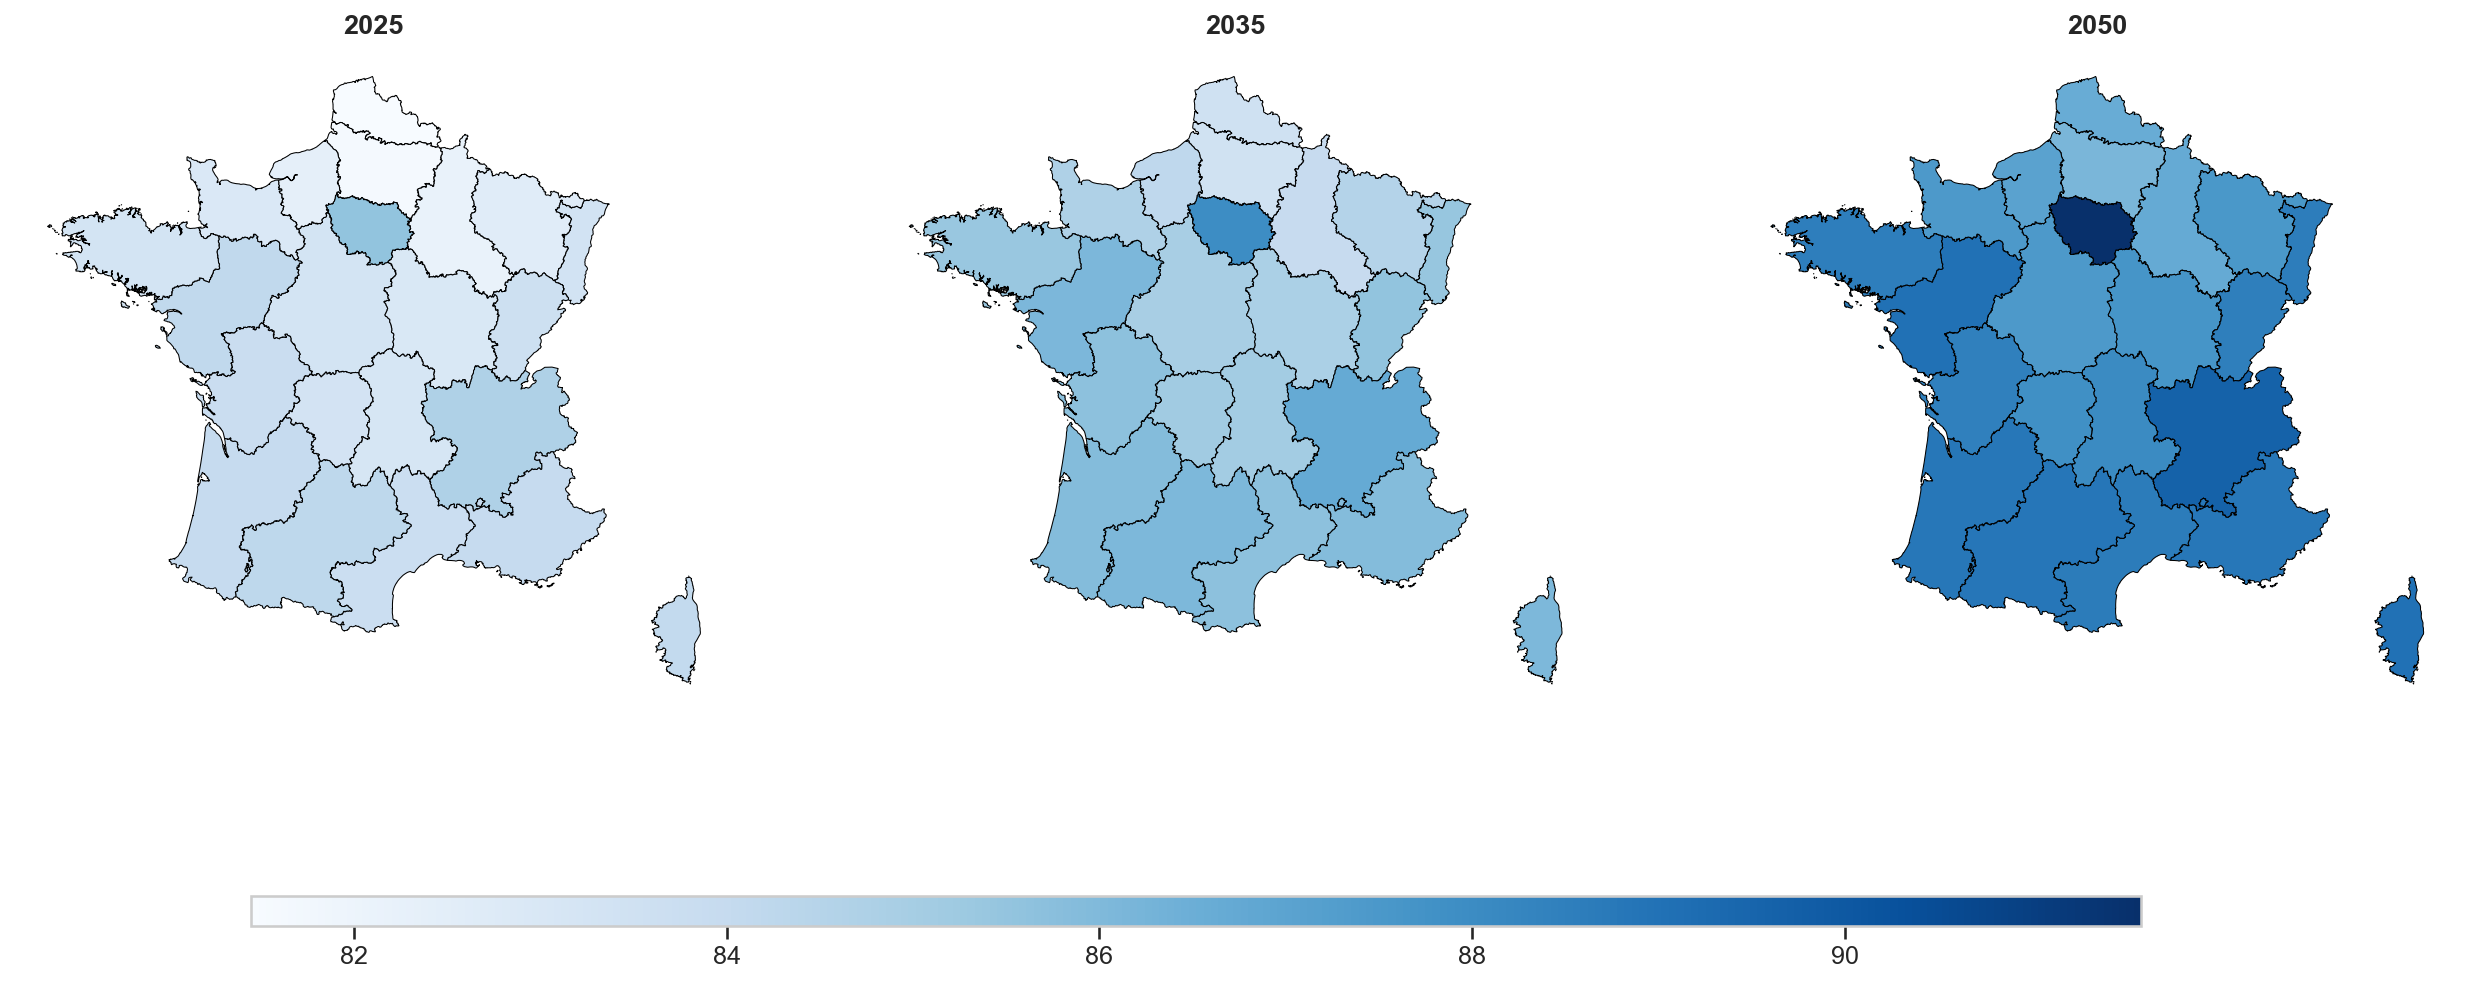

The table this chart was drawn from, first rows:
IDF, CVL, BOU, FCO, BN, HN, NPC, PIC, ALS, CHA, LOR, PDL, BRE, AQU, LIM, POI, LR, MPY, AUV, RA, PACA, COR
77.35, 77.25, 76.67, 76.52, 76.82, 75.93, 74.09, 75.1, 76.32, 76.04, 75.5, 77, 75.54, 77.15, 76.44, 77.01, 76.75, 77.71, 76.34, 77.34, 76.96, 76.79
77.27, 77.3, 76.65, 76.74, 76.77, 76.27, 74.32, 75.07, 76.49, 76.21, 75.72, 77.26, 75.88, 77.34, 76.92, 77.23, 76.91, 78.12, 76.23, 77.38, 77.29, 76.97
77.58, 77.75, 77.18, 77.05, 77.07, 76.17, 74.64, 75.7, 76.91, 76.46, 76.05, 77.36, 76.35, 77.6, 77.51, 77.57, 77.28, 78.52, 76.51, 77.93, 77.65, 77.43
77.65, 77.75, 76.84, 76.99, 77.07, 76.28, 74.42, 75.67, 76.86, 76.09, 76.09, 77.68, 76, 77.54, 77.45, 77.57, 77.24, 78.42, 76.73, 77.85, 77.63, 77.33
77.94, 78.05, 77.38, 77.48, 77.45, 76.83, 75.04, 76.23, 77.21, 76.65, 76.55, 78.06, 76.59, 78.05, 77.44, 77.97, 77.67, 78.79, 77.07, 78.31, 78.04, 77.82
78.07, 78.12, 77.64, 77.52, 77.51, 76.68, 75.12, 75.91, 77.22, 76.8, 76.59, 78.14, 76.57, 78.13, 78.07, 78.12, 77.76, 78.89, 77.2, 78.4, 78.18, 77.92
78.28, 78.22, 77.48, 77.57, 77.68, 76.69, 75.14, 76.35, 77.37, 76.92, 76.43, 78.07, 76.79, 78.24, 77.43, 78.17, 77.86, 78.86, 77.07, 78.51, 78.11, 77.93
79.1, 78.65, 77.93, 78.03, 77.97, 77.19, 75.58, 76.43, 77.8, 77.13, 77.11, 78.52, 76.95, 78.47, 78.55, 78.62, 78.31, 79.08, 77.73, 79.02, 78.56, 78.48
79.35, 78.73, 78.08, 78.23, 78.21, 77.55, 75.66, 76.73, 77.88, 77.51, 77.01, 78.85, 77.62, 78.79, 78.36, 78.76, 78.49, 79.16, 77.66, 79.15, 78.64, 78.49
79.53, 78.79, 78.03, 78.37, 78.32, 77.6, 75.94, 76.75, 77.99, 77.73, 77.6, 79.09, 77.49, 78.99, 78.37, 78.94, 78.66, 79.65, 77.98, 79.46, 78.88, 78.7
79.94, 79.38, 78.43, 78.78, 78.74, 77.95, 76.2, 77.27, 78.35, 78.1, 77.65, 79.3, 77.97, 79.49, 79.14, 79.36, 79.04, 79.96, 78.24, 79.73, 79.24, 79.07
80.15, 79.33, 78.63, 78.95, 78.84, 77.92, 76.54, 77.28, 78.62, 78.16, 78.02, 79.75, 78.18, 79.53, 78.97, 79.52, 79.22, 80.16, 78.53, 79.92, 79.49, 79.38
80.31, 79.65, 78.69, 79.09, 79.11, 78.33, 76.4, 77.36, 78.85, 78.23, 78.05, 79.83, 78.4, 79.91, 79.38, 79.7, 79.43, 80.28, 78.56, 80.13, 79.66, 79.63
80.1, 79.3, 78.79, 79.3, 78.98, 78.39, 76.55, 77.45, 78.9, 78.16, 77.98, 79.83, 78.71, 79.82, 79.35, 79.71, 79.46, 80.41, 78.77, 80.3, 79.65, 79.7
81.27, 80.73, 79.9, 80.11, 79.88, 79.3, 77.55, 78.57, 79.79, 79.22, 79.12, 80.84, 79.28, 80.87, 80.75, 80.7, 80.46, 81.35, 79.33, 81.13, 80.75, 80.62
81.43, 80.61, 79.99, 80.22, 79.91, 79.37, 77.49, 78.57, 79.89, 79.23, 79.18, 81.08, 79.39, 80.87, 80.15, 80.73, 80.49, 81.26, 79.64, 81.21, 80.67, 80.71
81.83, 81.03, 80.15, 80.75, 80.36, 79.5, 77.95, 78.98, 80.46, 79.82, 79.59, 81.41, 79.95, 81.17, 81.03, 81.15, 80.93, 81.71, 80.14, 81.74, 81.21, 81.14
82.14, 81.2, 80.53, 80.96, 80.59, 80, 78.24, 79.06, 80.67, 79.73, 79.76, 81.63, 80.03, 81.51, 80.7, 81.45, 81.19, 81.91, 80.32, 81.97, 81.45, 81.54
82.39, 81.27, 80.6, 81.11, 80.55, 80.18, 78.39, 79.12, 80.77, 79.87, 80.13, 81.79, 80.38, 81.68, 81.2, 81.52, 81.31, 82.17, 80.43, 82.11, 81.63, 81.74
82.64, 81.38, 80.85, 81.36, 80.78, 80.11, 78.67, 79.34, 80.93, 80.12, 80.33, 81.96, 80.46, 81.89, 81.01, 81.71, 81.51, 82.35, 80.63, 82.2, 81.84, 81.89
82.8, 81.63, 81.09, 81.56, 81.05, 80.34, 78.93, 79.86, 81.19, 80.43, 80.58, 82.35, 80.84, 82.06, 81.4, 81.98, 81.75, 82.49, 80.91, 82.48, 82.1, 81.97
83.21, 82.45, 81.07, 81.91, 81.24, 80.8, 79.33, 79.99, 81.75, 80.99, 81.08, 82.8, 81.11, 82.51, 81.36, 82.46, 82.2, 82.98, 81.42, 82.98, 82.52, 82.41
83.37, 82.34, 81.6, 81.95, 81.35, 80.94, 79.42, 80.2, 81.62, 80.78, 81.16, 82.64, 81.34, 82.49, 81.89, 82.28, 82.2, 82.8, 81.25, 82.95, 82.47, 82.35
83.78, 82.41, 81.84, 82.3, 81.82, 81.2, 79.81, 80.35, 81.91, 81, 81.34, 82.82, 81.54, 82.69, 82.19, 82.55, 82.48, 83.08, 81.75, 83.3, 82.75, 82.78
84.25, 82.94, 82.26, 82.75, 82.19, 81.52, 80.39, 80.83, 82.32, 81.82, 81.82, 83.44, 82.15, 83.1, 82.47, 83.21, 82.92, 83.52, 82.33, 83.7, 83.27, 82.8
84.03, 82.59, 82.13, 82.61, 81.98, 81.38, 80.21, 80.69, 82.27, 81.33, 81.66, 83, 82.03, 82.89, 82.49, 82.94, 82.69, 83.36, 82.26, 83.46, 82.91, 82.72
84.42, 82.71, 82.36, 82.8, 82.2, 81.64, 80.49, 80.84, 82.53, 81.53, 81.7, 83.28, 82, 83.24, 82.56, 83.16, 82.9, 83.57, 82.28, 83.81, 83.26, 83.4
84.55, 82.74, 82.32, 82.85, 82.4, 81.75, 80.67, 81.13, 82.54, 81.29, 81.88, 83.33, 82.41, 83.15, 83, 83.04, 83.03, 83.57, 82.65, 83.85, 83.4, 83.37
84.72, 82.81, 82.51, 83.02, 82.47, 81.78, 80.78, 81.28, 82.68, 81.55, 81.89, 83.39, 82.33, 83.45, 82.99, 83.24, 83.06, 83.68, 82.57, 84.05, 83.43, 83.44
85.02, 82.93, 82.62, 83.04, 82.72, 82.15, 81.22, 81.28, 82.97, 81.89, 82.1, 83.6, 82.72, 83.49, 83.16, 83.36, 83.27, 83.86, 82.56, 84.12, 83.55, 83.51
83.26, 82.49, 82.11, 82.25, 82.22, 81.32, 80.33, 80.39, 81.75, 81.09, 81, 83.23, 82.58, 83.25, 82.93, 82.84, 82.58, 83.42, 82.18, 83.51, 82.89, 83.06
83.92, 82.31, 82.39, 82.58, 81.94, 81.42, 80.3, 80.48, 82.19, 81.33, 81.11, 83.1, 82.52, 83.05, 82.47, 82.59, 82.57, 83.42, 82.19, 83.69, 82.69, 83.01
84.55, 82.33, 82.09, 82.54, 82.12, 81.31, 80.49, 81.02, 82.24, 81.53, 81.5, 83, 82.37, 83.01, 82.18, 82.68, 82.68, 83.32, 82.25, 83.81, 83.04, 82.95
85.27, 82.85, 82.66, 83.19, 82.79, 82.21, 81.28, 81.26, 82.82, 81.81, 82.14, 83.57, 83.03, 83.71, 82.9, 83.38, 83.35, 83.94, 82.84, 84.48, 83.71, 83.71
85.3, 83.13, 82.79, 83.4, 82.74, 82.18, 81.24, 81.47, 83.17, 82.02, 82.42, 83.96, 83.06, 83.82, 83.16, 83.61, 83.53, 84.07, 82.96, 84.52, 83.81, 83.88
85.54, 83.3, 82.98, 83.6, 82.92, 82.37, 81.45, 81.64, 83.37, 82.19, 82.61, 84.16, 83.27, 84.01, 83.34, 83.79, 83.72, 84.25, 83.15, 84.72, 84, 84.08
85.78, 83.47, 83.16, 83.8, 83.09, 82.55, 81.65, 81.82, 83.57, 82.37, 82.81, 84.36, 83.48, 84.2, 83.52, 83.98, 83.92, 84.43, 83.35, 84.92, 84.19, 84.28
86.02, 83.63, 83.35, 83.99, 83.27, 82.74, 81.86, 82, 83.78, 82.55, 83, 84.55, 83.69, 84.39, 83.7, 84.16, 84.11, 84.61, 83.54, 85.12, 84.38, 84.48
86.26, 83.8, 83.53, 84.19, 83.45, 82.92, 82.07, 82.18, 83.98, 82.72, 83.2, 84.75, 83.91, 84.59, 83.88, 84.35, 84.3, 84.8, 83.74, 85.32, 84.57, 84.68
86.5, 83.97, 83.72, 84.39, 83.63, 83.1, 82.27, 82.36, 84.19, 82.9, 83.4, 84.94, 84.12, 84.78, 84.06, 84.53, 84.5, 84.98, 83.93, 85.52, 84.77, 84.88
86.74, 84.13, 83.9, 84.58, 83.81, 83.29, 82.48, 82.54, 84.39, 83.08, 83.59, 85.14, 84.33, 84.97, 84.24, 84.72, 84.69, 85.16, 84.13, 85.72, 84.96, 85.07
86.98, 84.3, 84.09, 84.78, 83.99, 83.47, 82.68, 82.72, 84.6, 83.26, 83.79, 85.34, 84.54, 85.16, 84.42, 84.9, 84.88, 85.34, 84.33, 85.92, 85.15, 85.27
87.23, 84.46, 84.27, 84.97, 84.17, 83.66, 82.89, 82.9, 84.81, 83.43, 83.98, 85.53, 84.75, 85.35, 84.61, 85.09, 85.08, 85.52, 84.52, 86.12, 85.34, 85.47
87.47, 84.63, 84.46, 85.17, 84.35, 83.84, 83.1, 83.08, 85.01, 83.61, 84.18, 85.73, 84.96, 85.54, 84.79, 85.28, 85.27, 85.7, 84.72, 86.32, 85.53, 85.67
87.71, 84.79, 84.64, 85.37, 84.53, 84.03, 83.3, 83.26, 85.22, 83.79, 84.38, 85.92, 85.18, 85.73, 84.97, 85.46, 85.47, 85.89, 84.91, 86.51, 85.72, 85.87
87.95, 84.96, 84.83, 85.56, 84.71, 84.21, 83.51, 83.44, 85.43, 83.97, 84.57, 86.12, 85.39, 85.92, 85.15, 85.65, 85.66, 86.07, 85.11, 86.71, 85.92, 86.07
88.2, 85.13, 85.01, 85.76, 84.89, 84.4, 83.72, 83.62, 85.64, 84.15, 84.77, 86.31, 85.6, 86.12, 85.33, 85.84, 85.86, 86.25, 85.31, 86.91, 86.11, 86.27
88.44, 85.29, 85.2, 85.96, 85.07, 84.59, 83.92, 83.8, 85.85, 84.33, 84.96, 86.51, 85.81, 86.31, 85.51, 86.02, 86.05, 86.43, 85.5, 87.11, 86.3, 86.46
88.68, 85.46, 85.39, 86.15, 85.25, 84.77, 84.13, 83.98, 86.06, 84.51, 85.16, 86.7, 86.02, 86.5, 85.69, 86.21, 86.25, 86.62, 85.7, 87.3, 86.49, 86.66
88.93, 85.62, 85.57, 86.35, 85.43, 84.96, 84.34, 84.16, 86.26, 84.69, 85.36, 86.9, 86.23, 86.69, 85.87, 86.4, 86.44, 86.8, 85.89, 87.5, 86.68, 86.86
89.17, 85.79, 85.76, 86.55, 85.61, 85.15, 84.55, 84.34, 86.48, 84.87, 85.55, 87.1, 86.45, 86.88, 86.05, 86.58, 86.64, 86.98, 86.09, 87.7, 86.87, 87.06
89.41, 85.95, 85.95, 86.74, 85.79, 85.34, 84.75, 84.52, 86.69, 85.05, 85.75, 87.29, 86.66, 87.07, 86.23, 86.77, 86.84, 87.17, 86.28, 87.89, 87.07, 87.26
89.65, 86.12, 86.14, 86.94, 85.98, 85.52, 84.96, 84.7, 86.9, 85.23, 85.95, 87.49, 86.87, 87.27, 86.41, 86.96, 87.04, 87.35, 86.48, 88.09, 87.26, 87.46
89.9, 86.28, 86.32, 87.13, 86.16, 85.71, 85.17, 84.88, 87.11, 85.41, 86.14, 87.68, 87.08, 87.46, 86.59, 87.15, 87.23, 87.54, 86.68, 88.28, 87.45, 87.65
90.14, 86.45, 86.51, 87.33, 86.34, 85.9, 85.38, 85.06, 87.32, 85.59, 86.34, 87.88, 87.3, 87.65, 86.77, 87.34, 87.43, 87.72, 86.87, 88.48, 87.64, 87.85
90.38, 86.62, 86.7, 87.53, 86.52, 86.09, 85.58, 85.24, 87.53, 85.77, 86.54, 88.08, 87.51, 87.84, 86.95, 87.53, 87.63, 87.91, 87.07, 88.68, 87.83, 88.05
90.63, 86.78, 86.89, 87.72, 86.71, 86.28, 85.79, 85.42, 87.75, 85.95, 86.74, 88.27, 87.72, 88.03, 87.13, 87.71, 87.83, 88.09, 87.27, 88.87, 88.02, 88.25
90.87, 86.95, 87.07, 87.92, 86.89, 86.47, 86, 85.6, 87.96, 86.13, 86.93, 88.47, 87.93, 88.23, 87.31, 87.9, 88.03, 88.28, 87.46, 89.07, 88.22, 88.45
91.11, 87.11, 87.26, 88.12, 87.07, 86.66, 86.21, 85.78, 88.17, 86.32, 87.13, 88.66, 88.14, 88.42, 87.49, 88.09, 88.23, 88.46, 87.66, 89.26, 88.41, 88.65
91.35, 87.28, 87.45, 88.31, 87.25, 86.85, 86.42, 85.97, 88.39, 86.5, 87.33, 88.86, 88.36, 88.61, 87.67, 88.28, 88.43, 88.65, 87.86, 89.45, 88.6, 88.84
... 24 more rows
